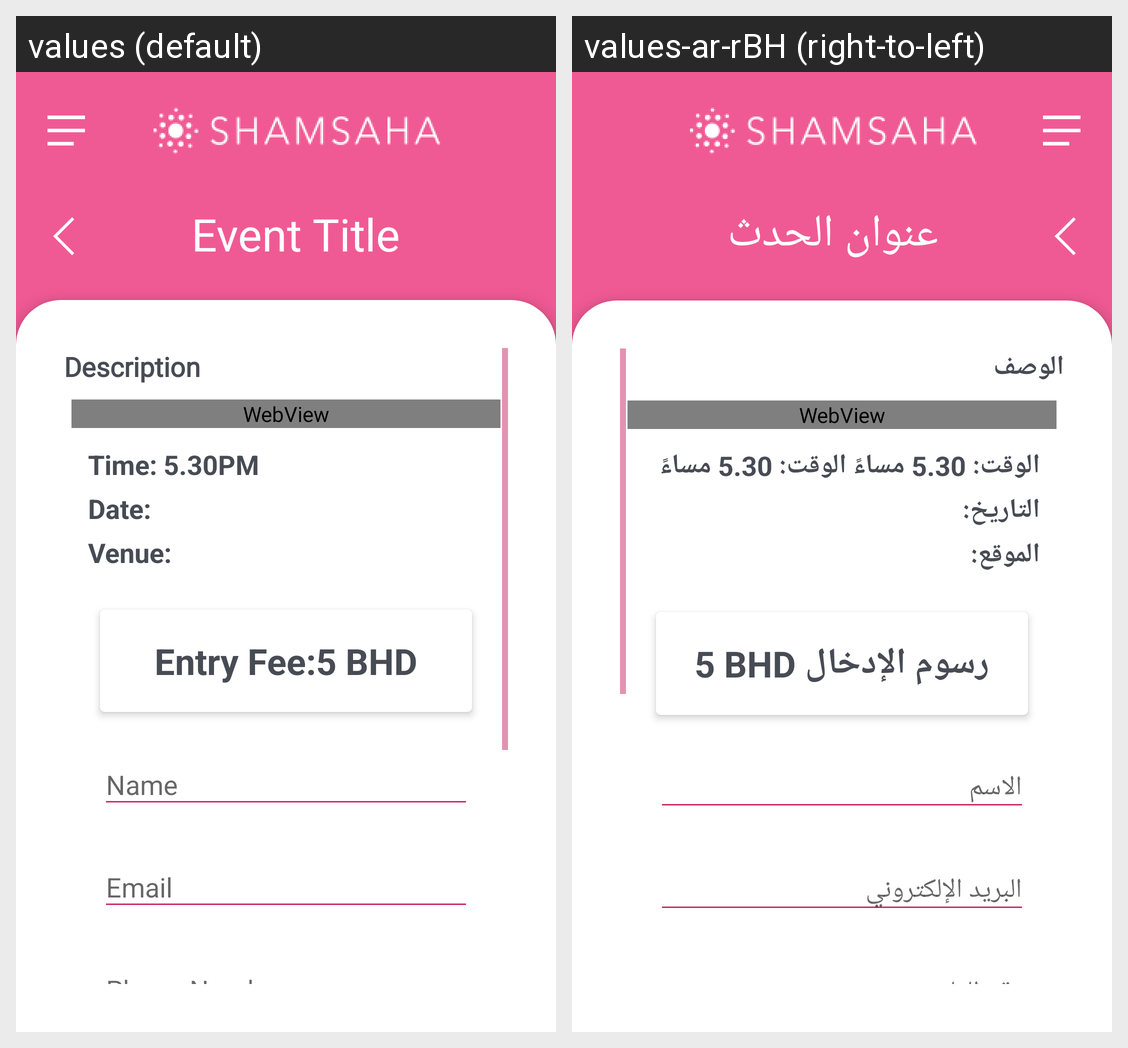

Here is an Android app screen in its default locale and in the app's own translations. Write out the translated-string differences for the strings that appear on this screen.
Android screen res/layout/event_view_containor.xml rendered under 2 locales, left to right: values (default), values-ar-rBH (right-to-left). Device: Nexus 5 (rendered at 1080×1920; each locale shown at half size, 540×960, under a caption strip naming it); theme AppTheme.
Strings drawn on this screen, with the default value and each locale's value (text and hints the layout hard-codes, and strings that could not be matched under every locale, appear in the picture but are not listed):

event_title
  values: Event Title
  values-ar-rBH: عنوان الحدث

description
  values: Description
  values-ar-rBH: الوصف

time_5_30pm
  values: Time: 5.30PM
  values-ar-rBH: الوقت: 5.30 مساءً الوقت: 5.30 مساءً

date
  values: Date:
  values-ar-rBH: التاريخ:

venue
  values: Venue:
  values-ar-rBH: الموقع:

entry_fee
  values: Entry Fee:
  values-ar-rBH: رسوم الإدخال 

name
  values: Name
  values-ar-rBH: الاسم

email
  values: Email
  values-ar-rBH: البريد الإلكتروني 

phone_number
  values: Phone Number
  values-ar-rBH: رقم الهاتف
